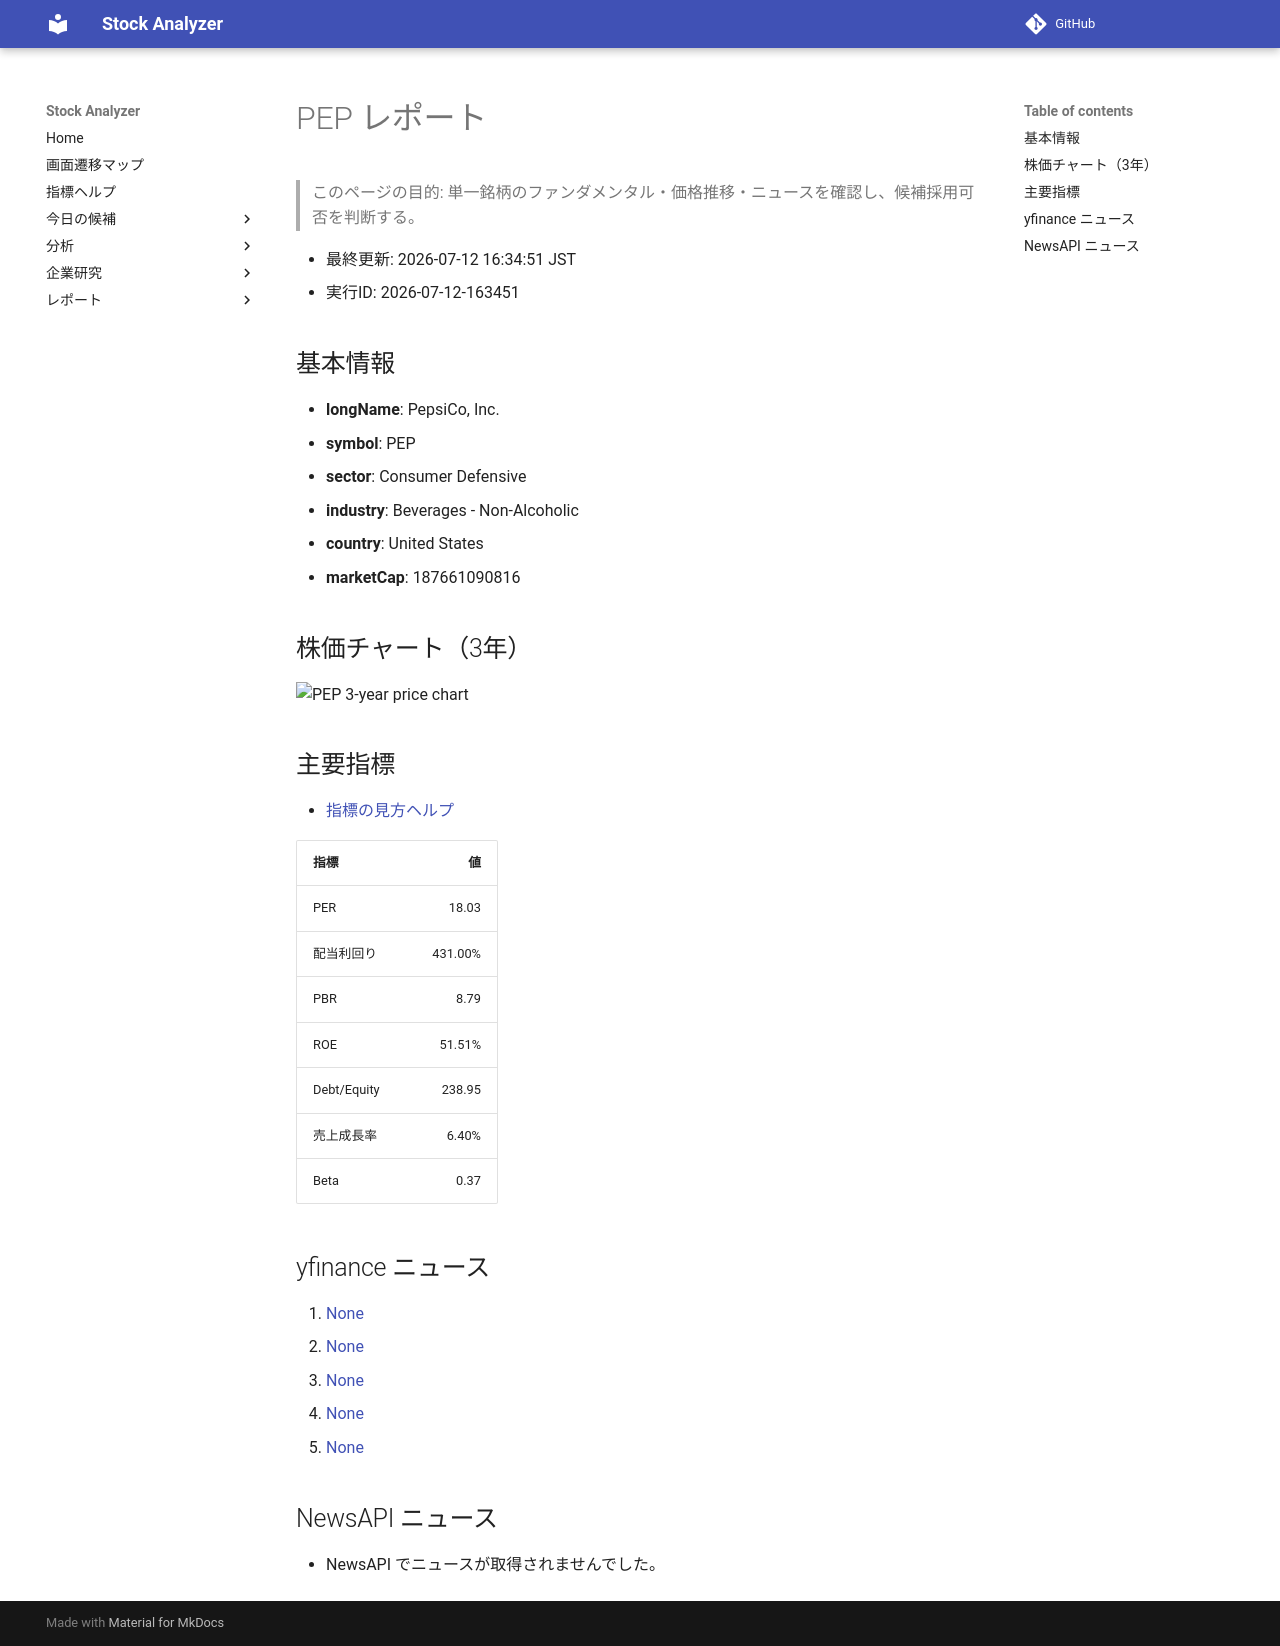

repository: Yumi-note/Making-APP · page: reports/2026-07-12/163451/PEP/index.html · generator: mkdocs

# PEP レポート

> このページの目的: 単一銘柄のファンダメンタル・価格推移・ニュースを確認し、候補採用可否を判断する。

- 最終更新: 2026-07-12 16:34:51 JST
- 実行ID: 2026-07-12-163451

## 基本情報

- **longName**: PepsiCo, Inc.
- **symbol**: PEP
- **sector**: Consumer Defensive
- **industry**: Beverages - Non-Alcoholic
- **country**: United States
- **marketCap**: 187661090816

## 株価チャート（3年）

![PEP 3-year price chart](PEP_3y.png)

## 主要指標

- [指標の見方ヘルプ](../../../../indicators.md)

| 指標 | 値 |
|---|---:|
| PER | 18.03 |
| 配当利回り | 431.00% |
| PBR | 8.79 |
| ROE | 51.51% |
| Debt/Equity | 238.95 |
| 売上成長率 | 6.40% |
| Beta | 0.37 |

## yfinance ニュース

1. [None](None)
2. [None](None)
3. [None](None)
4. [None](None)
5. [None](None)

## NewsAPI ニュース

- NewsAPI でニュースが取得されませんでした。
